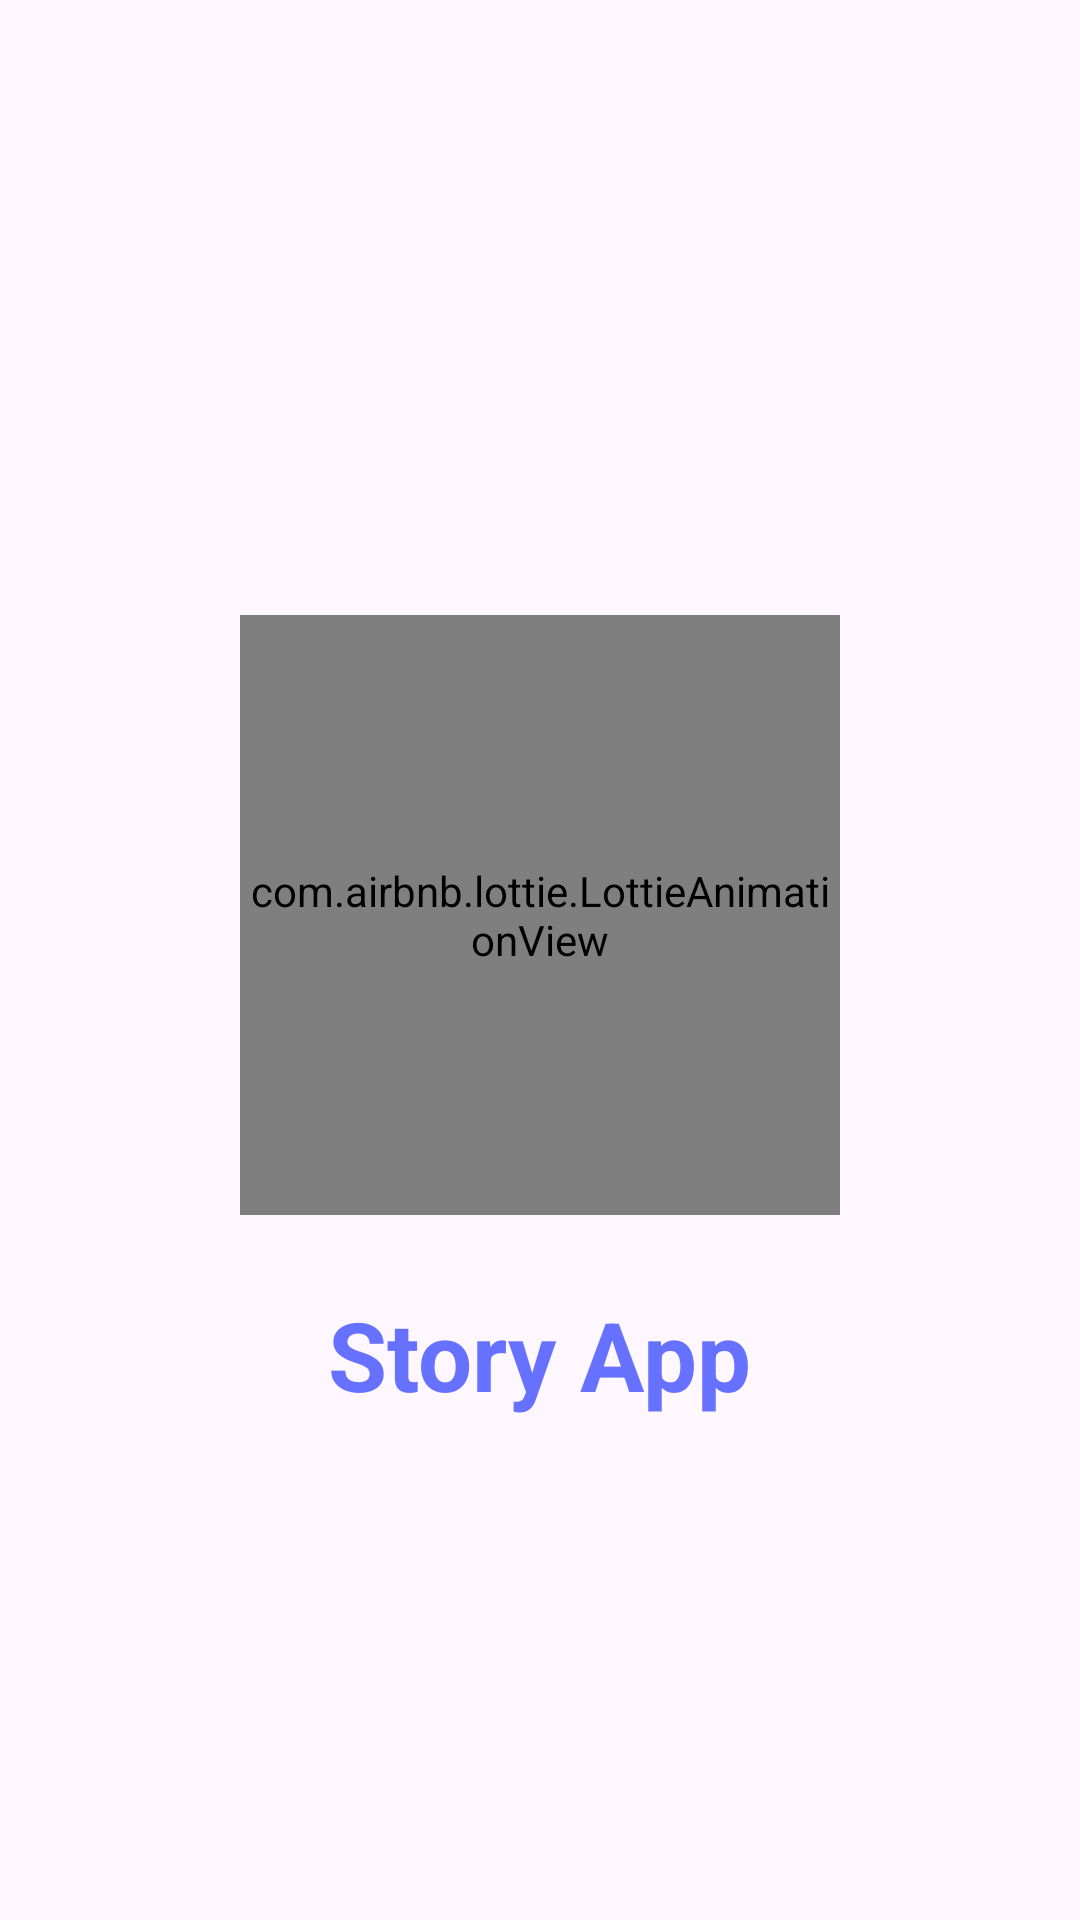

Write the Android layout XML for this screen, with the resource values it uses.
<!-- AndroidManifest.xml: application theme Theme.StoryApp -->
<!-- res/layout/activity_splash_screen.xml -->
<?xml version="1.0" encoding="utf-8"?>
<androidx.constraintlayout.widget.ConstraintLayout xmlns:android="http://schemas.android.com/apk/res/android"
    xmlns:app="http://schemas.android.com/apk/res-auto"
    xmlns:tools="http://schemas.android.com/tools"
    android:layout_width="match_parent"
    android:layout_height="match_parent"
    tools:context=".ui.view.main.SplashScreenActivity">

    <com.airbnb.lottie.LottieAnimationView
        android:id="@+id/lottieAnimationView"
        android:layout_width="200dp"
        android:layout_height="200dp"
        app:lottie_autoPlay="true"
        app:lottie_cacheComposition="true"
        app:lottie_loop="true"
        app:lottie_rawRes="@raw/splash"
        app:lottie_speed="1"
        android:layout_marginBottom="30dp"
        app:layout_constraintBottom_toBottomOf="parent"
        app:layout_constraintEnd_toEndOf="parent"
        app:layout_constraintStart_toStartOf="parent"
        app:layout_constraintTop_toTopOf="parent"
        />

    <TextView
        android:id="@+id/title_splash"
        android:layout_width="wrap_content"
        android:layout_height="wrap_content"
        android:text="Story App"
        android:textColor="@color/primary"
        android:textSize="32sp"
        android:textStyle="bold"
        android:layout_marginTop="25dp"
        app:layout_constraintEnd_toEndOf="parent"
        app:layout_constraintStart_toStartOf="parent"
        app:layout_constraintTop_toBottomOf="@+id/lottieAnimationView" />

</androidx.constraintlayout.widget.ConstraintLayout>
<!-- resources referenced by this layout -->
<resources>
  <color name="primary">#6672FF</color>
  <style name="Theme.StoryApp" parent="Base.Theme.StoryApp" />
  <style name="Base.Theme.StoryApp" parent="Theme.Material3.DayNight.NoActionBar">
          
          <item name="colorPrimary">@color/primary</item>
      </style>
</resources>
